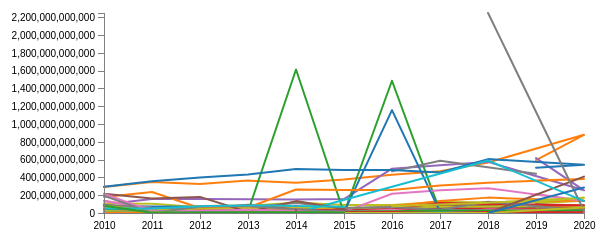
D3 v4 page, settled after 360 driven frames (6 s of simulated time); the page loaded 1 data file(s).



        // Set the dimensions of the canvas / graph
        var margin = {top: 30, right: 20, bottom: 70, left: 100},
            width = 600 - margin.left - margin.right,
            height = 300 - margin.top - margin.bottom;
        
        // Parse the date / time
        var parseDate = d3.timeParse("%Y");
        
        // Set the ranges
        var x = d3.scaleTime().range([0, width]);  
        var y = d3.scaleLinear().range([height, 0]);
        
        // Define the line
        var priceline = d3.line()	
            .x(function(d) { return x(d.year); })
            .y(function(d) { return y(d.allocation); });
            
        // Adds the svg canvas
        var svg = d3.select("body")
            .append("svg")
                .attr("width", width + margin.left + margin.right)
                .attr("height", height + margin.top + margin.bottom)
            .append("g")
                .attr("transform", 
                      "translate(" + margin.left + "," + margin.top + ")");
        
        // Get the data
        d3.csv("para_data.csv", function(error, data) {
            data.forEach(function(d) {
                d.year = parseDate(d.year);
                d.allocation = +d.allocation;
            });
        
            // Scale the range of the data
            x.domain(d3.extent(data, function(d) { return d.year; }));
            y.domain([0, d3.max(data, function(d) { return d.allocation; })]);
        
            // Nest the entries by symbol
            var dataNest = d3.nest()
                .key(function(d) {return d.parastatal;})
                .entries(data);
        
            // set the colour scale
            var color = d3.scaleOrdinal(d3.schemeCategory10);
        
            //legendSpace = width/dataNest.length; // spacing for the legend
        
            // Loop through each symbol / key
            dataNest.forEach(function(d,i) { 
        
                svg.append("path")
                    .attr("class", "line")
                    .style('stroke-linejoin', 'round')
                    .style('stroke-linecap', 'round')
                    .style("stroke", function() { // Add the colours dynamically
                        return d.color = color(d.key); })
                    .attr("d", priceline(d.values));
                    
        
                // Add the Legend
                /*svg.append("text")
                    .attr("x", (legendSpace/2)+i*legendSpace)  // space legend
                    .attr("y", height + (margin.bottom/2)+ 5)
                    .attr("class", "legend")    // style the legend
                    .style("fill", function() { // Add the colours dynamically
                        return d.color = color(d.key); })
                    .text(d.key);*/ 
        
            });
        
          // Add the X Axis
          svg.append("g")
              .attr("class", "axis")
              .attr("transform", "translate(0," + height + ")")
              .call(d3.axisBottom(x));
        
          // Add the Y Axis
          svg.append("g")
              .attr("class", "axis")
              .call(d3.axisLeft(y));
        
        });
        
        

### data: para_data.csv
parastatal, year, allocation
PRESIDENCY, 2019, 49307859789
DEFENCE, 2019, 5.93733E+11
FOREIGN AFFAIRS, 2019, 73623979144
FEDERAL MINISTRY OF INFORMATION & CULTUR…, 2019, 51299231427
INTERIOR, 2019, 6.16471E+11
OFFICE OF THE HEAD OF THE CIVIL SERVICE …, 2019, 7964492774
AUDITOR GENERAL FOR THE FEDERATION, 2019, 3149763712
COMMUNICATION TECHNOLOGY, 2019, 18165573629
OFFICE OF THE NATIONAL SECURITY ADVISER, 2019, 1.09732E+11
INFRASTRUCTURE CONCESSIONARY REGULATORY …, 2019, 1395291140
OFFICE OF THE SECRETARY TO THE GOVERNMEN…, 2019, 95373092759
FEDERAL MINISTRY OF AGRICULTURE & RURAL …, 2019, 1.37967E+11
FINANCE, 2019, 12672275803
FEDERAL MINISTRY OF INDUSTRY, TRADE AND …, 2019, 75567372243
LABOUR & EMPLOYMENT, 2019, 16906808410
SCIENCE & TECHNOLOGY, 2019, 66823303434
TRANSPORT, 2019, 2.13413E+11
FEDERAL MINISTRY OF  POWER, WORKS & HOUS…, 2019, 4.41559E+11
PETROLEUM RESOURCES, 2019, 73413041068
MINES & STEEL DEVELOPMENT, 2019, 20480057749
MINISTRY OF BUDGET AND NATIONAL PLANNING, 2019, 12409460792
NATIONAL SALARIES, INCOMES AND WAGES COM…, 2019, 931312258
FISCAL RESPONSIBILITY COMMISSION, 2019, 446086238
WATER RESOURCES, 2019, 81949218445
JUSTICE, 2019, 23525881213
ICPC, 2019, 5985219312
FCT ADMINISTRATION, 2019, 30704674051
NIGER DELTA AFFAIRS, 2019, 41600274568
YOUTH & SPORTS DEVELOPMENT, 2019, 1.26552E+11
WOMEN AFFAIRS, 2019, 4938786363
EDUCATION, 2019, 5.09532E+11
HEALTH, 2019, 3.65764E+11
ENVIRONMENT, 2019, 27127413937
NATIONAL POPULATION COMMISSION, 2019, 9333117319
PRESIDENCY, 2020, 58446014724
DEFENCE, 2020, 8.78459E+11
FOREIGN AFFAIRS, 2020, 73156844213
FEDERAL MINISTRY OF INFORMATION & CULTUR…, 2020, 49500444830
INTERIOR, 2020, 2.54805E+11
OFFICE OF THE HEAD OF THE CIVIL SERVICE …, 2020, 7918894781
AUDITOR GENERAL FOR THE FEDERATION, 2020, 4128498300
POLICE AFFAIRS, 2020, 4.09142E+11
COMMUNICATION TECHNOLOGY, 2020, 18684140714
OFFICE OF THE NATIONAL SECURITY ADVISER, 2020, 1.36751E+11
INFRASTRUCTURE CONCESSIONARY REGULATORY …, 2020, 1354970802
OFFICE OF THE SECRETARY TO THE GOVERNMEN…, 2020, 72191690205
MINISTRY OF SPECIAL DUTIES & INTER - GOV…, 2020, 4494387573
FEDERAL MINISTRY OF AGRICULTURE & RURAL …, 2020, 1.38481E+11
FINANCE, BUDGET & NATIONAL PLANNING, 2020, 25276715964
FEDERAL MINISTRY OF INDUSTRY, TRADE AND …, 2020, 56675767081
LABOUR & EMPLOYMENT, 2020, 23042966857
SCIENCE & TECHNOLOGY, 2020, 80313367988
TRANSPORT, 2020, 1.35688E+11
AVIATION, 2020, 60771546817
POWER, 2020, 1.33495E+11
PETROLEUM RESOURCES, 2020, 79297031944
MINES & STEEL DEVELOPMENT, 2020, 18323167787
WORKS & HOUSING, 2020, 2.87185E+11
NATIONAL SALARIES, INCOMES AND WAGES COM…, 2020, 948039933
FISCAL RESPONSIBILITY COMMISSION, 2020, 502665954
... 367 more rows